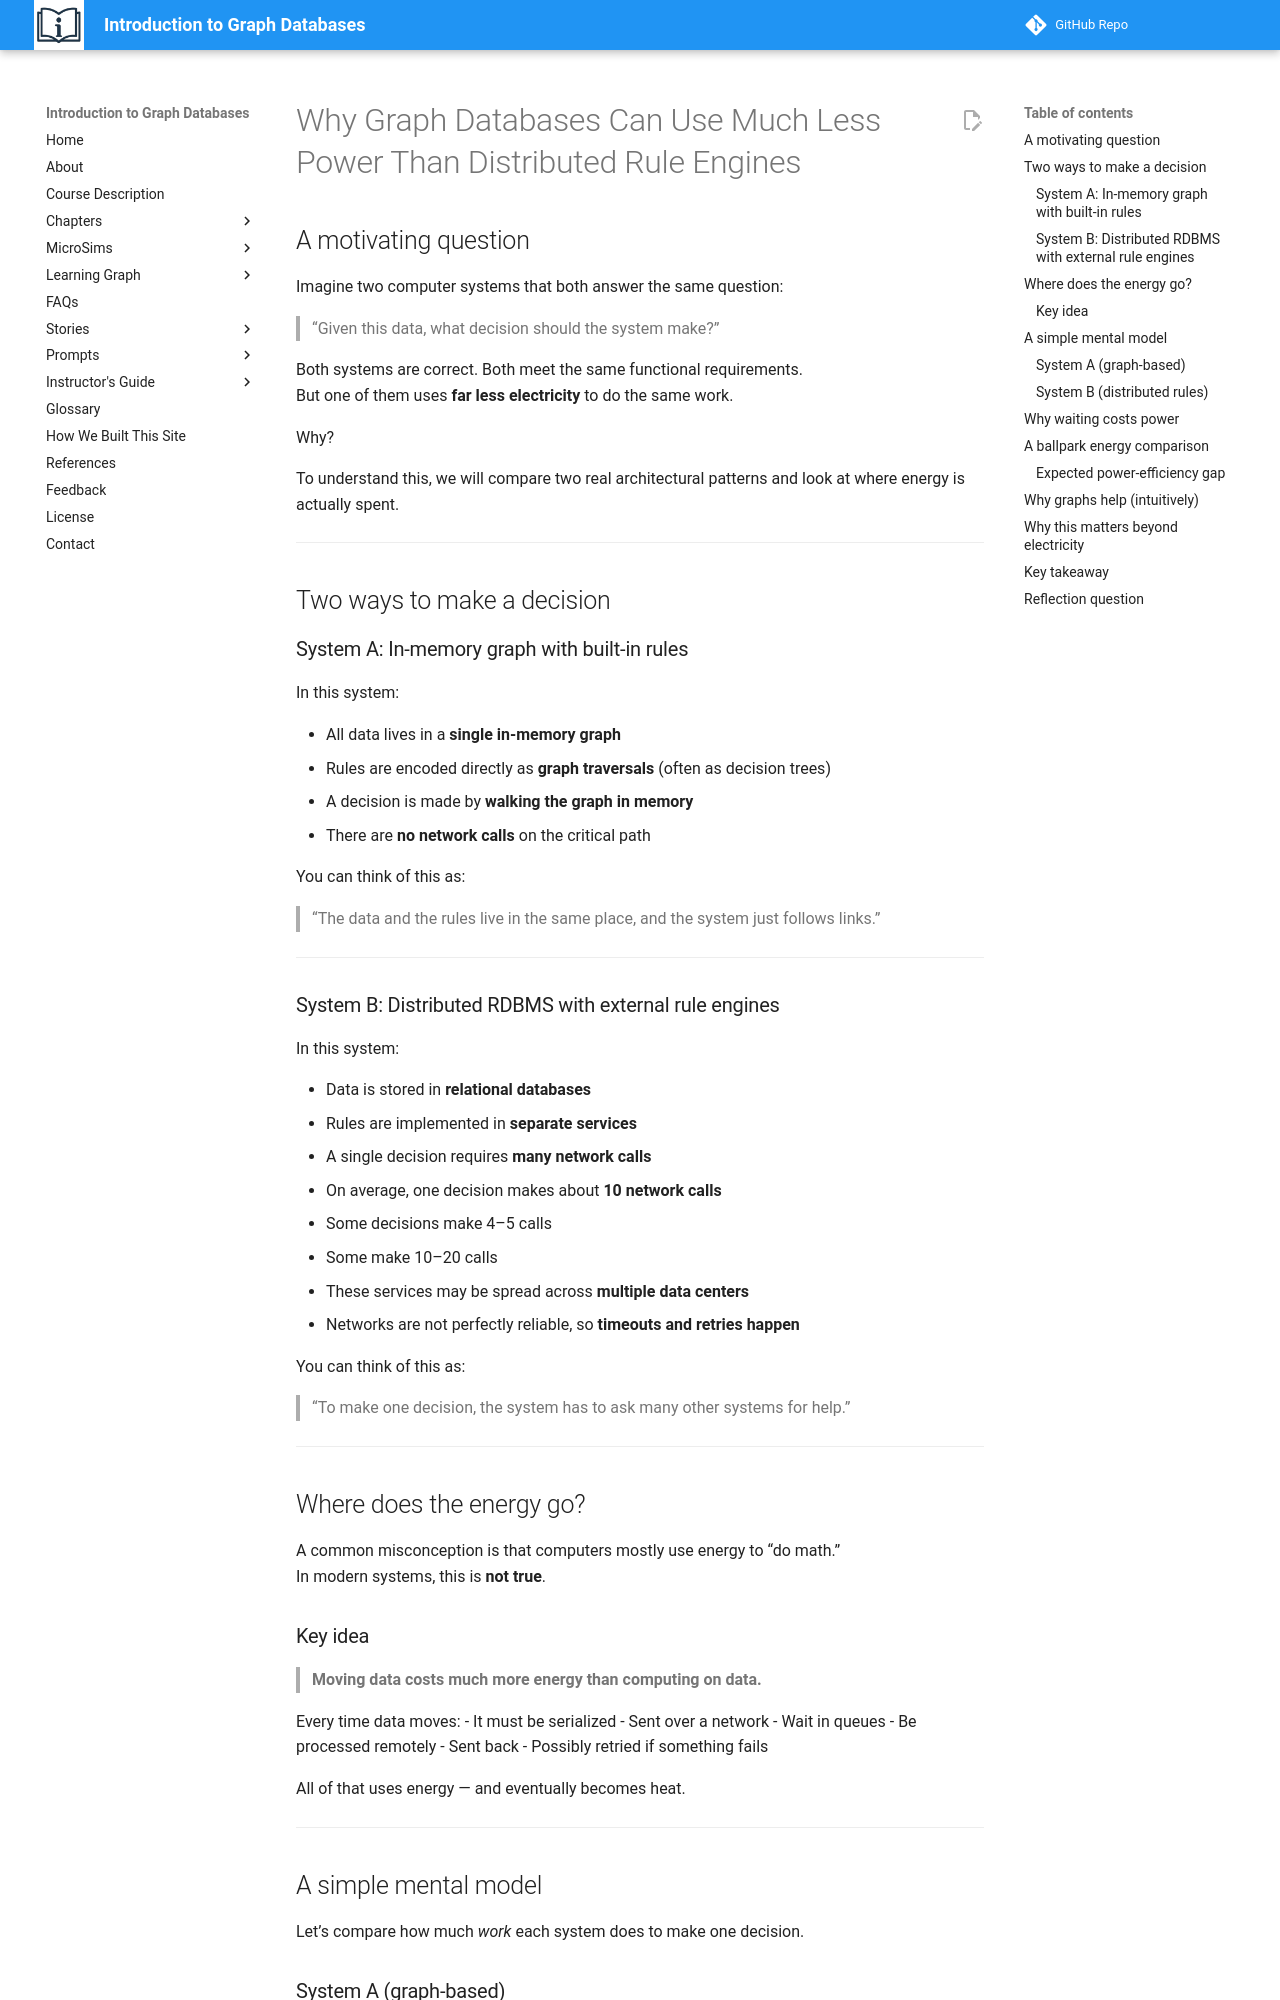

repository: dmccreary/intro-to-graph · page: chapters/13-graph-rule-engines/index.html · generator: mkdocs

# Why Graph Databases Can Use Much Less Power Than Distributed Rule Engines

## A motivating question

Imagine two computer systems that both answer the same question:

> “Given this data, what decision should the system make?”

Both systems are correct. Both meet the same functional requirements.  
But one of them uses **far less electricity** to do the same work.

Why?

To understand this, we will compare two real architectural patterns and look at where energy is actually spent.

---

## Two ways to make a decision

### System A: In-memory graph with built-in rules

In this system:

- All data lives in a **single in-memory graph**
- Rules are encoded directly as **graph traversals** (often as decision trees)
- A decision is made by **walking the graph in memory**
- There are **no network calls** on the critical path

You can think of this as:
> “The data and the rules live in the same place, and the system just follows links.”

---

### System B: Distributed RDBMS with external rule engines

In this system:

- Data is stored in **relational databases**
- Rules are implemented in **separate services**
- A single decision requires **many network calls**
- On average, one decision makes about **10 network calls**
  - Some decisions make 4–5 calls
  - Some make 10–20 calls
- These services may be spread across **multiple data centers**
- Networks are not perfectly reliable, so **timeouts and retries happen**

You can think of this as:
> “To make one decision, the system has to ask many other systems for help.”

---

## Where does the energy go?

A common misconception is that computers mostly use energy to “do math.”  
In modern systems, this is **not true**.

### Key idea

> **Moving data costs much more energy than computing on data.**

Every time data moves:
- It must be serialized
- Sent over a network
- Wait in queues
- Be processed remotely
- Sent back
- Possibly retried if something fails

All of that uses energy — and eventually becomes heat.

---
